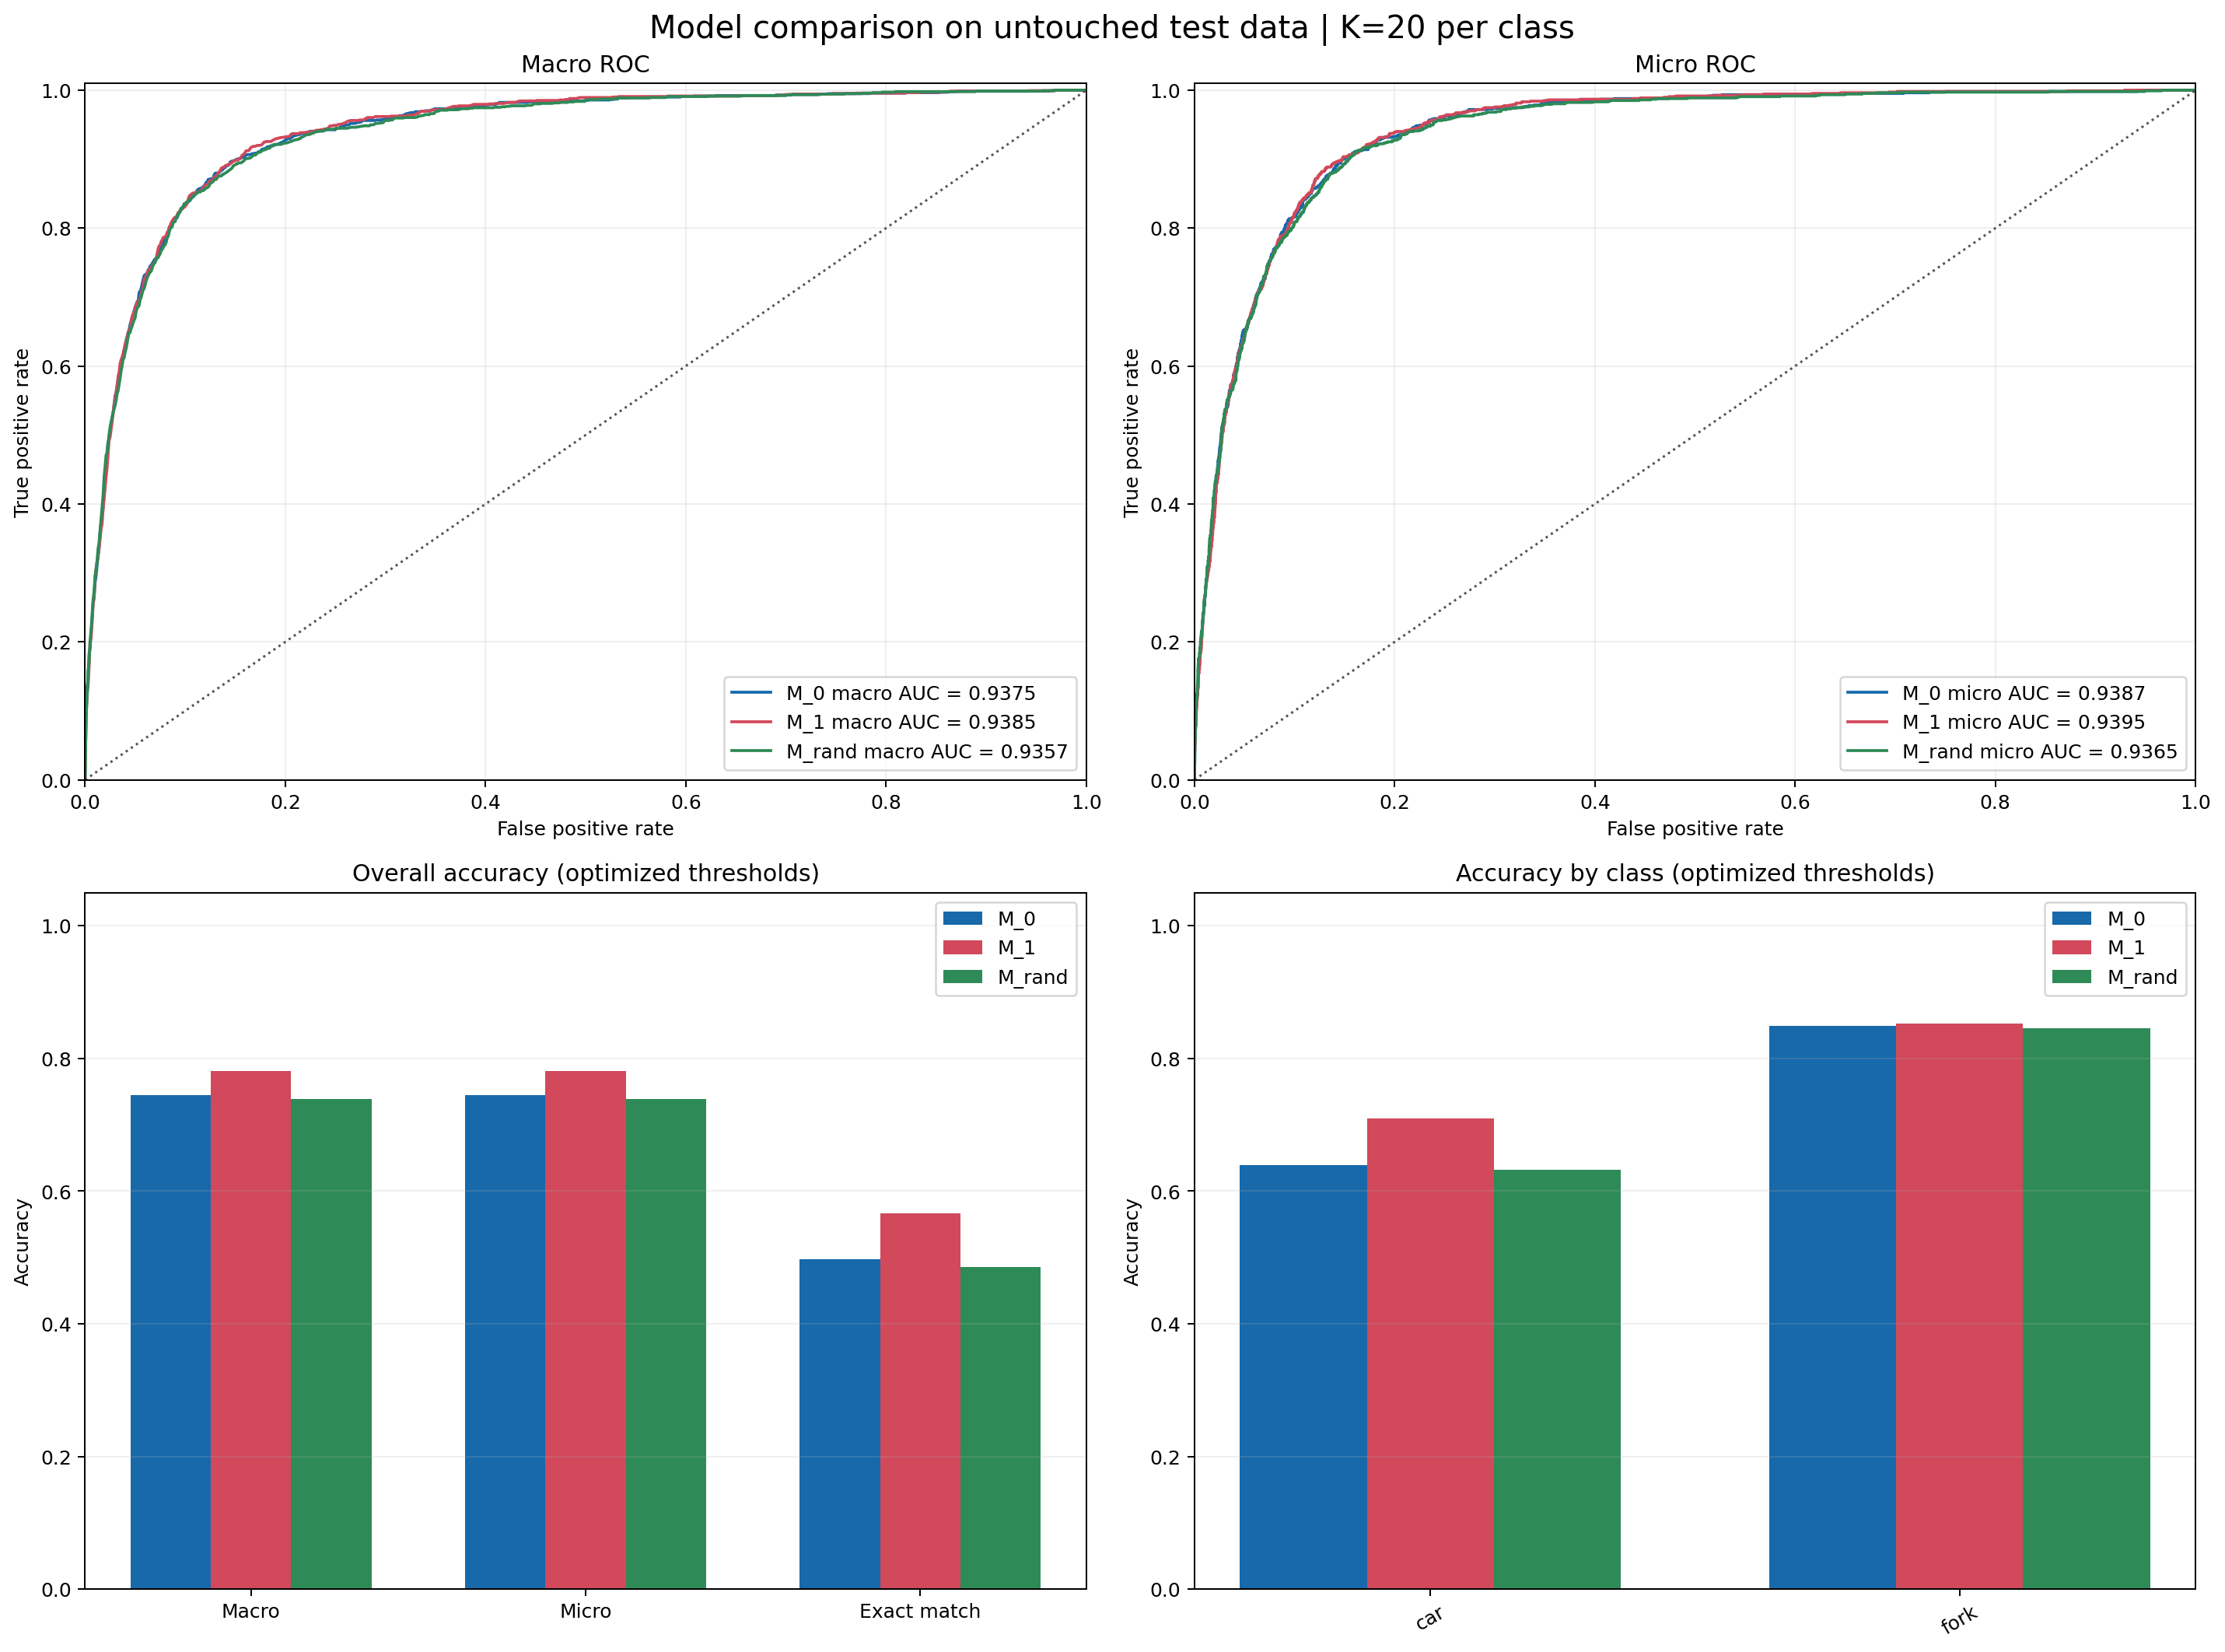

The data file committed next to this chart (first rows):
scope, model, test_image_count, evaluated_class_count, selection_k_per_class, selected_unique_image_count, macro_auc, micro_auc, macro_accuracy, micro_accuracy, exact_match_accuracy, macro_precision, micro_precision, macro_recall, micro_recall, macro_f1, micro_f1, mean_decision_threshold, min_decision_threshold, max_decision_threshold, label_id, label_name, positive_test_count, class_auc
overall, M_0, 5000, 2.0, 0, 0, 0.9375, 0.9387, 0.7443, 0.7443, 0.497, 0.3002, 0.2912, 0.9754, 0.9719, 0.4587, 0.4481, 0.3218, 0.2869, 0.3568, , , , 
overall, M_1, 5000, 2.0, 20, 36, 0.9385, 0.9395, 0.781, 0.781, 0.5662, 0.3234, 0.3219, 0.9584, 0.9494, 0.4836, 0.4808, 0.3329, 0.2462, 0.4195, , , , 
overall, M_rand, 5000, 2.0, 20, 36, 0.9357, 0.9365, 0.7388, 0.7388, 0.4854, 0.2947, 0.286, 0.9711, 0.9663, 0.4518, 0.4414, 0.3735, 0.3725, 0.3745, , , , 
class, M_0, 5000, , 0, 0, , , , , , , , , , , , , , , 2.0, car, 705.0, 0.9038
class, M_1, 5000, , 20, 36, , , , , , , , , , , , , , , 2.0, car, 705.0, 0.9056
class, M_rand, 5000, , 20, 36, , , , , , , , , , , , , , , 2.0, car, 705.0, 0.9015
class, M_0, 5000, , 0, 0, , , , , , , , , , , , , , , 42.0, fork, 363.0, 0.9712
class, M_1, 5000, , 20, 36, , , , , , , , , , , , , , , 42.0, fork, 363.0, 0.9714
class, M_rand, 5000, , 20, 36, , , , , , , , , , , , , , , 42.0, fork, 363.0, 0.97
